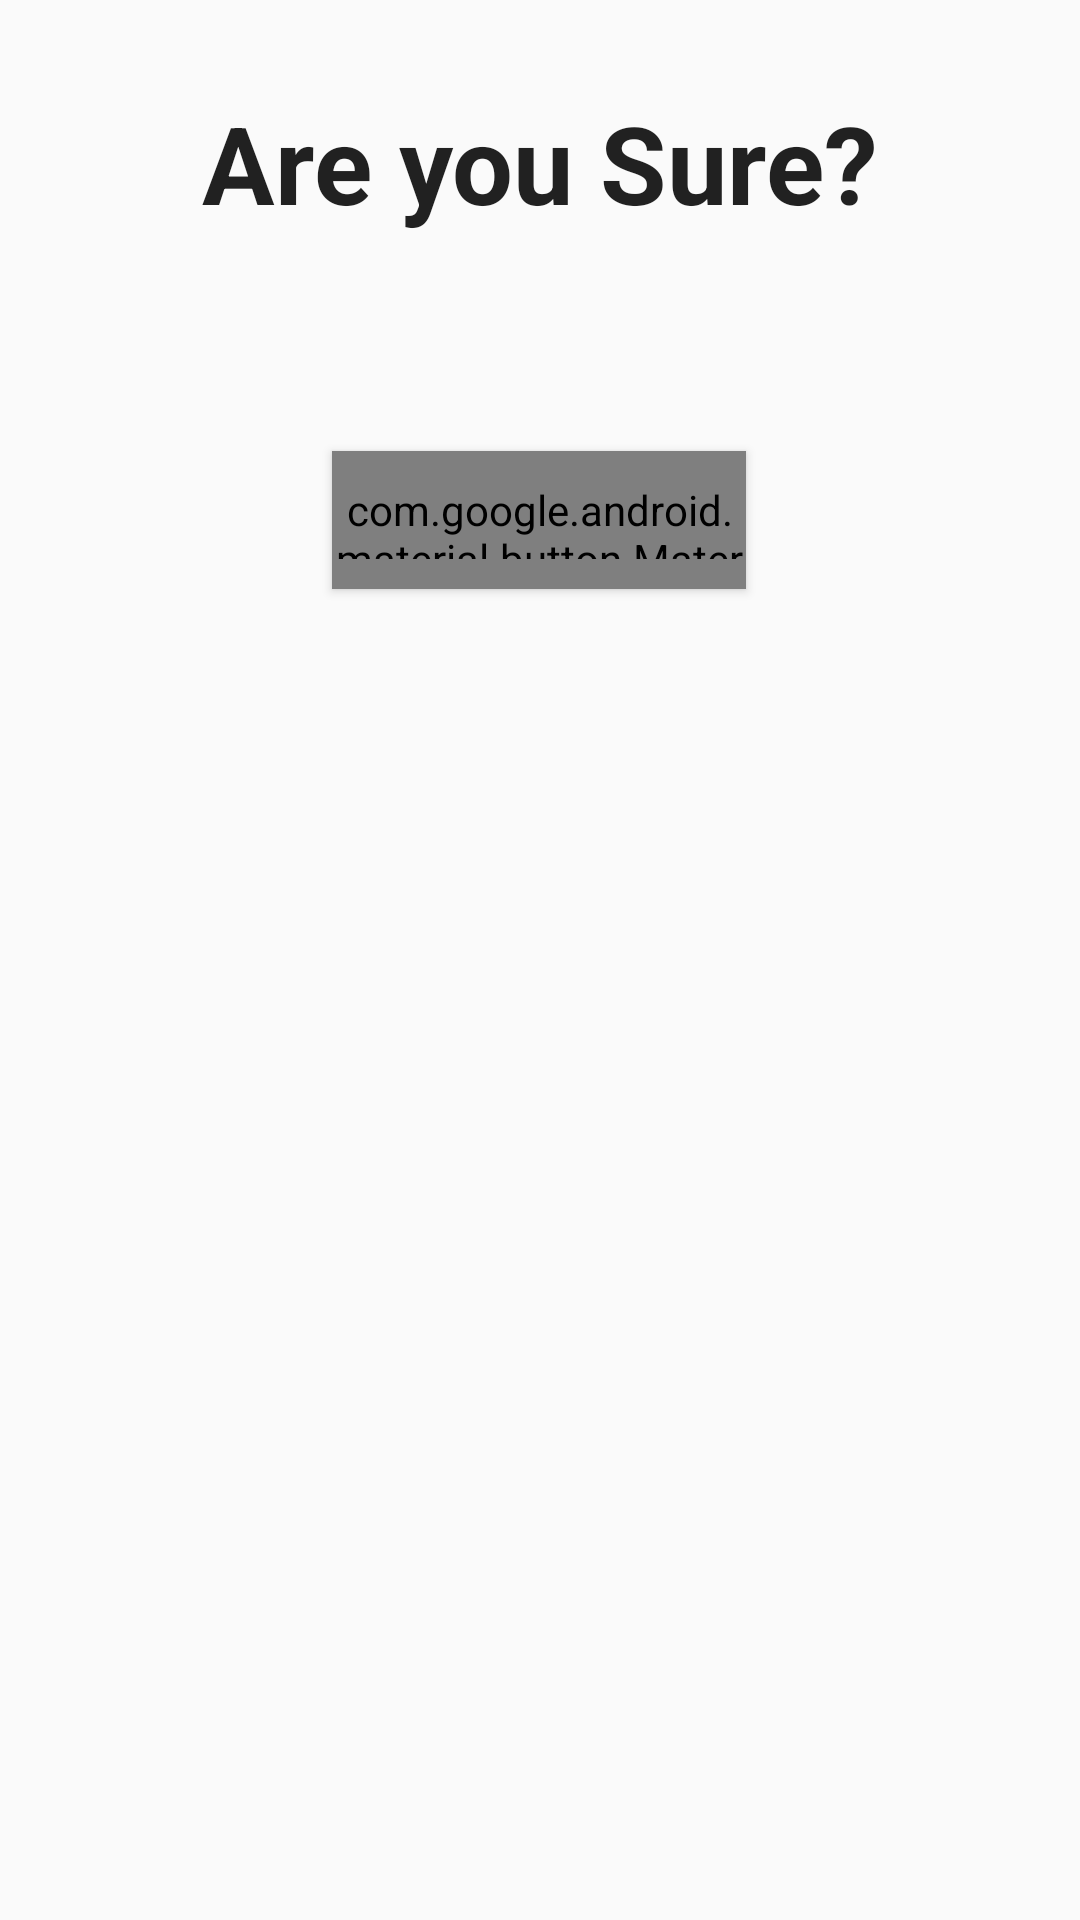

Write the Android layout XML for this screen, with the resource values it uses.
<!-- AndroidManifest.xml: application theme AppTheme -->
<!-- res/layout/confirm_dialog.xml -->
<?xml version="1.0" encoding="utf-8"?>
<androidx.constraintlayout.widget.ConstraintLayout xmlns:android="http://schemas.android.com/apk/res/android"
    xmlns:app="http://schemas.android.com/apk/res-auto"
    xmlns:tools="http://schemas.android.com/tools"
    android:layout_width="match_parent"
    android:layout_height="match_parent"
    android:orientation="vertical"
    android:layout_marginBottom="20dp">
    <ImageView
        android:id="@+id/btncancel"
        android:layout_width="wrap_content"
        android:layout_height="wrap_content"
        android:layout_marginTop="16dp"
        android:layout_marginEnd="16dp"
        android:layout_marginRight="16dp"
        app:layout_constraintEnd_toEndOf="parent"
        app:layout_constraintTop_toTopOf="parent"
        android:src="@drawable/ic_cancel_black_24dp" />

    <TextView
        android:id="@+id/textView3"
        android:layout_width="match_parent"
        android:layout_height="wrap_content"
        android:layout_marginTop="30dp"
        android:text="Are you Sure?"
        android:textAlignment="center"
        android:textAppearance="@style/TextAppearance.AppCompat.Large"
        android:textSize="36sp"
        android:textStyle="bold"
        app:layout_constraintBottom_toTopOf="@+id/btnConfirm"
        app:layout_constraintTop_toTopOf="parent"
        tools:layout_editor_absoluteX="0dp" />

    <com.google.android.material.button.MaterialButton
        android:id="@+id/btnConfirm"
        style="@style/Widget.AppCompat.Button.Colored"
        android:layout_width="138dp"
        android:layout_height="46dp"
        android:layout_marginTop="72dp"
        android:text="Yes"
        android:textColor="@color/colorOrange"
        android:textSize="15sp"
        app:layout_constraintEnd_toEndOf="parent"
        app:layout_constraintHorizontal_bias="0.498"
        app:layout_constraintStart_toStartOf="parent"
        app:layout_constraintTop_toBottomOf="@+id/textView3"
        app:strokeColor="@color/colorOrange"
        app:strokeWidth="2dp"
        android:layout_marginBottom="30dp"/>
</androidx.constraintlayout.widget.ConstraintLayout>
<!-- resources referenced by this layout -->
<resources>
  <color name="colorOrange">#FF9800</color>
  <style name="AppTheme" parent="Theme.AppCompat.Light.DarkActionBar">
          
          <item name="colorPrimary">@color/colorPrimary</item>
          <item name="colorPrimaryDark">@color/colorPrimaryDark</item>
          <item name="colorAccent">@color/colorAccent</item>
      </style>
  <color name="colorPrimary">#070707</color>
  <color name="colorPrimaryDark">#313131</color>
  <color name="colorAccent">#FFFFFF</color>
</resources>
